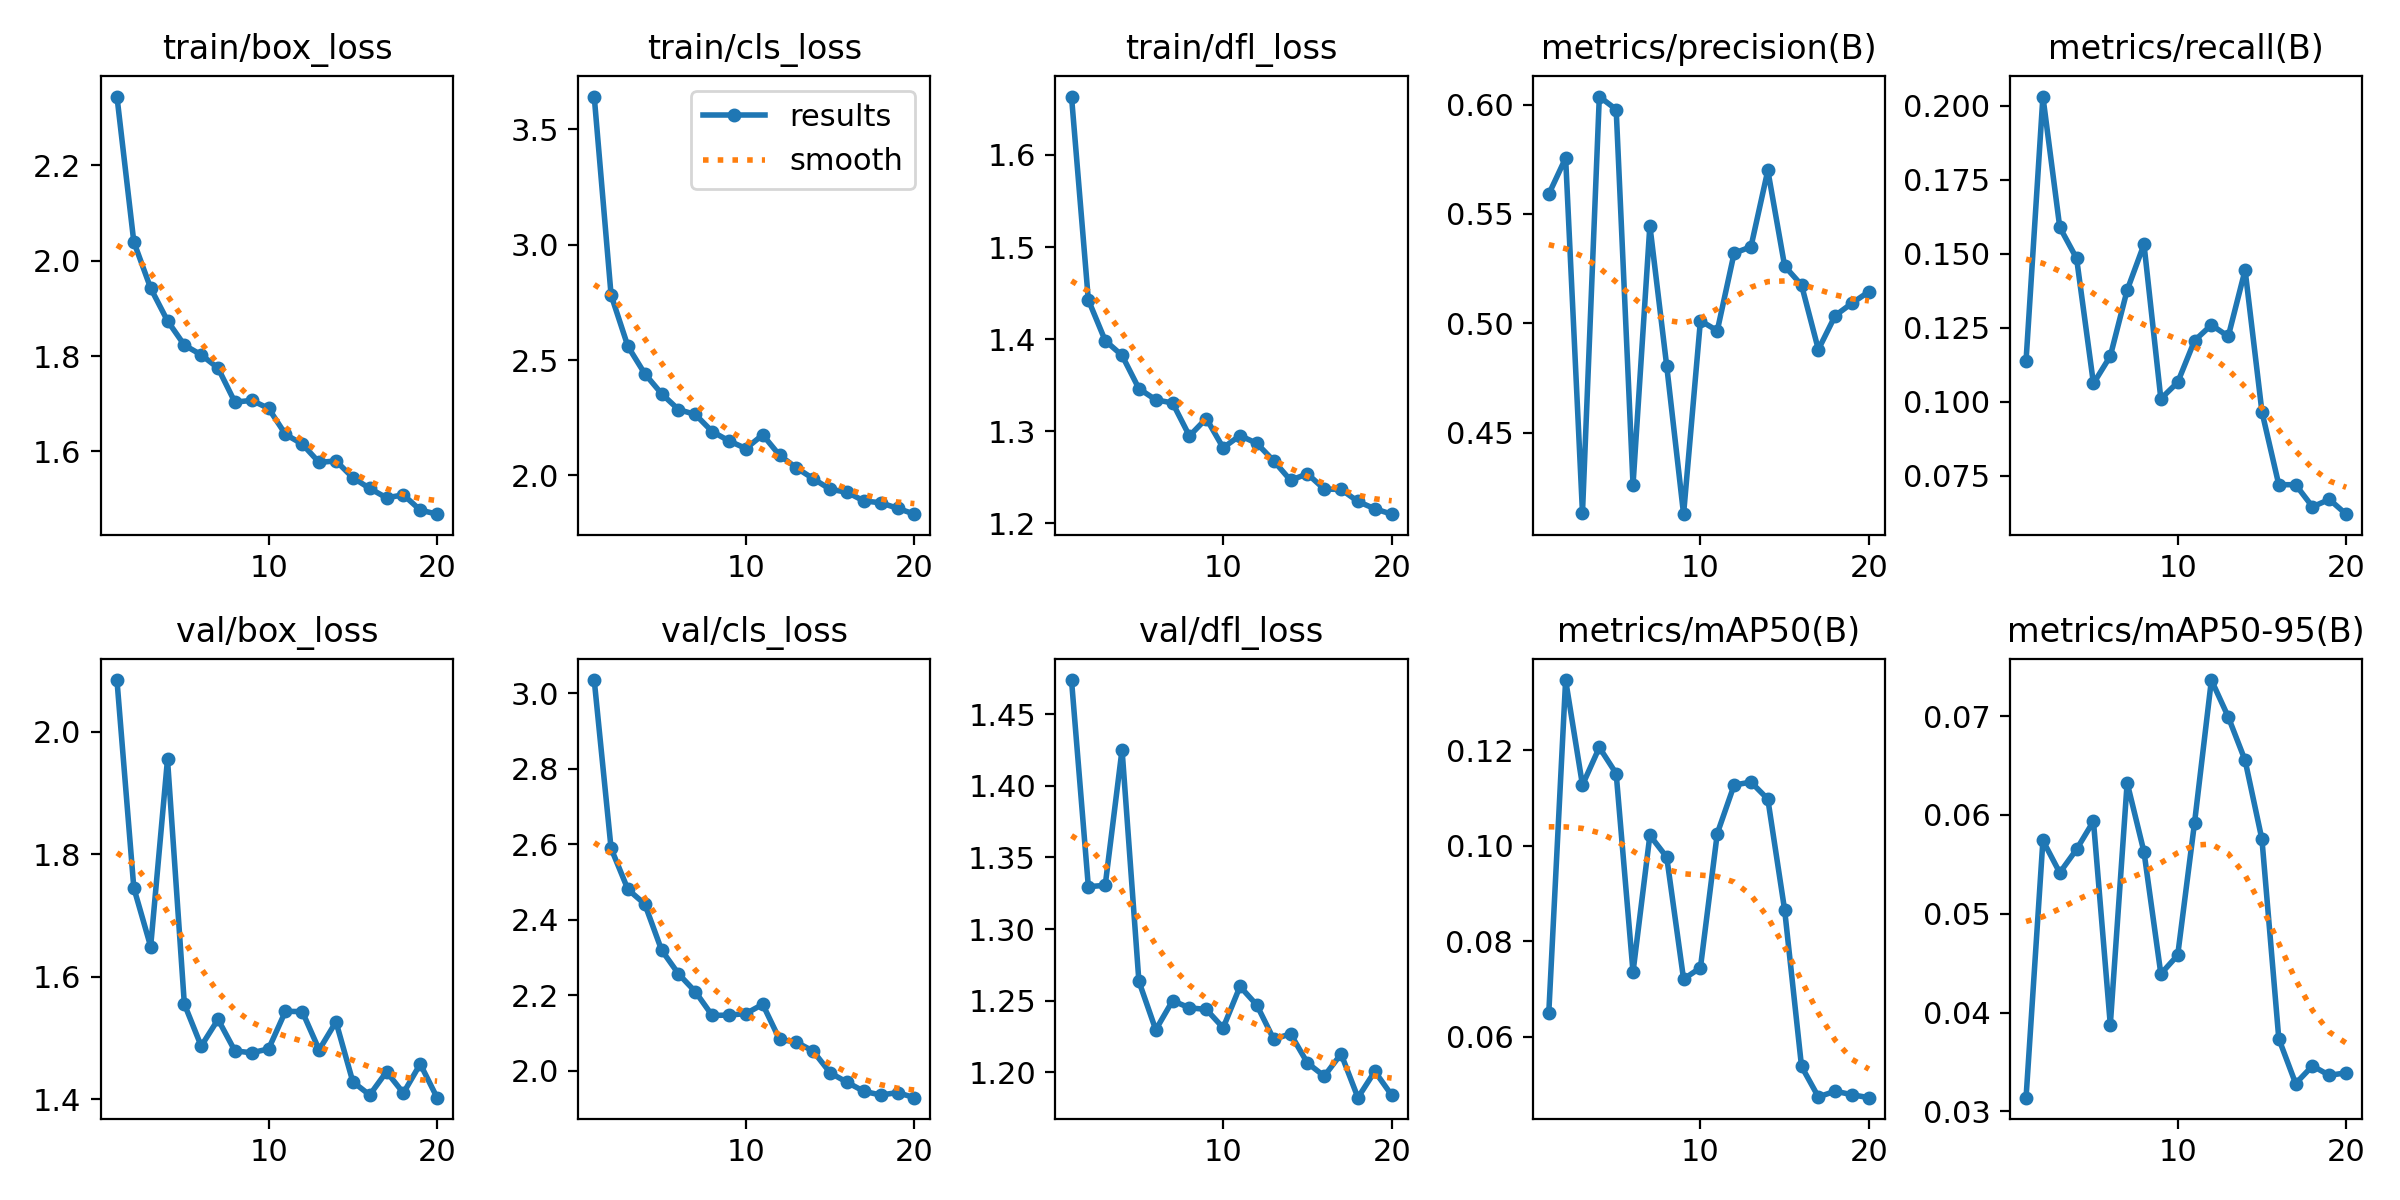

The table this chart was drawn from, first rows:
epoch, time, train/box_loss, train/cls_loss, train/dfl_loss, metrics/precision(B), metrics/recall(B), metrics/mAP50(B), metrics/mAP50-95(B), val/box_loss, val/cls_loss, val/dfl_loss, lr/pg0, lr/pg1, lr/pg2
1, 161.5, 2.344, 3.642, 1.663, 0.559, 0.1139, 0.06498, 0.03138, 2.084, 3.034, 1.474, 0.0003321, 0.0003321, 0.0003321
2, 378.5, 2.04, 2.782, 1.443, 0.5756, 0.203, 0.1347, 0.05741, 1.745, 2.589, 1.33, 0.0006325, 0.0006325, 0.0006325
3, 708, 1.943, 2.559, 1.398, 0.4135, 0.1589, 0.1127, 0.05415, 1.649, 2.48, 1.331, 0.0008999, 0.0008999, 0.0008999
4, 1060, 1.874, 2.441, 1.382, 0.6036, 0.1484, 0.1206, 0.05652, 1.955, 2.442, 1.425, 0.0008515, 0.0008515, 0.0008515
5, 1454, 1.823, 2.354, 1.346, 0.5977, 0.1062, 0.1151, 0.05936, 1.555, 2.32, 1.264, 0.000802, 0.000802, 0.000802
6, 1770, 1.803, 2.285, 1.334, 0.4263, 0.1154, 0.07356, 0.03876, 1.486, 2.257, 1.23, 0.0007525, 0.0007525, 0.0007525
7, 2055, 1.775, 2.264, 1.331, 0.5447, 0.1377, 0.1022, 0.06326, 1.53, 2.21, 1.25, 0.000703, 0.000703, 0.000703
8, 2412, 1.703, 2.19, 1.295, 0.4805, 0.1531, 0.09761, 0.05625, 1.479, 2.147, 1.245, 0.0006535, 0.0006535, 0.0006535
9, 2911, 1.707, 2.15, 1.314, 0.4128, 0.101, 0.07209, 0.04391, 1.476, 2.148, 1.244, 0.000604, 0.000604, 0.000604
10, 3198, 1.69, 2.116, 1.282, 0.5012, 0.1066, 0.07446, 0.0458, 1.482, 2.152, 1.231, 0.0005545, 0.0005545, 0.0005545
11, 3519, 1.636, 2.176, 1.295, 0.4966, 0.1206, 0.1026, 0.05921, 1.543, 2.176, 1.26, 0.000505, 0.000505, 0.000505
12, 3764, 1.616, 2.087, 1.287, 0.5321, 0.1259, 0.1127, 0.07365, 1.543, 2.083, 1.247, 0.0004555, 0.0004555, 0.0004555
13, 4485, 1.577, 2.033, 1.268, 0.535, 0.1221, 0.1133, 0.06992, 1.48, 2.076, 1.223, 0.000406, 0.000406, 0.000406
14, 4856, 1.58, 1.985, 1.247, 0.5699, 0.1445, 0.1098, 0.06552, 1.526, 2.052, 1.227, 0.0003565, 0.0003565, 0.0003565
15, 5064, 1.545, 1.94, 1.254, 0.5262, 0.09662, 0.08651, 0.05752, 1.428, 1.995, 1.207, 0.000307, 0.000307, 0.000307
16, 5426, 1.523, 1.927, 1.237, 0.5175, 0.07202, 0.05382, 0.03735, 1.407, 1.97, 1.197, 0.0002575, 0.0002575, 0.0002575
17, 6684, 1.503, 1.889, 1.237, 0.488, 0.07202, 0.04743, 0.03281, 1.445, 1.946, 1.213, 0.000208, 0.000208, 0.000208
18, 7792, 1.509, 1.881, 1.224, 0.5036, 0.06456, 0.04863, 0.0346, 1.41, 1.936, 1.182, 0.0001585, 0.0001585, 0.0001585
19, 9032, 1.477, 1.857, 1.216, 0.5092, 0.06705, 0.04788, 0.03364, 1.457, 1.943, 1.201, 0.000109, 0.000109, 0.000109
20, 10173, 1.469, 1.832, 1.21, 0.5145, 0.06207, 0.04727, 0.0339, 1.402, 1.929, 1.184, 5.95e-05, 5.95e-05, 5.95e-05
